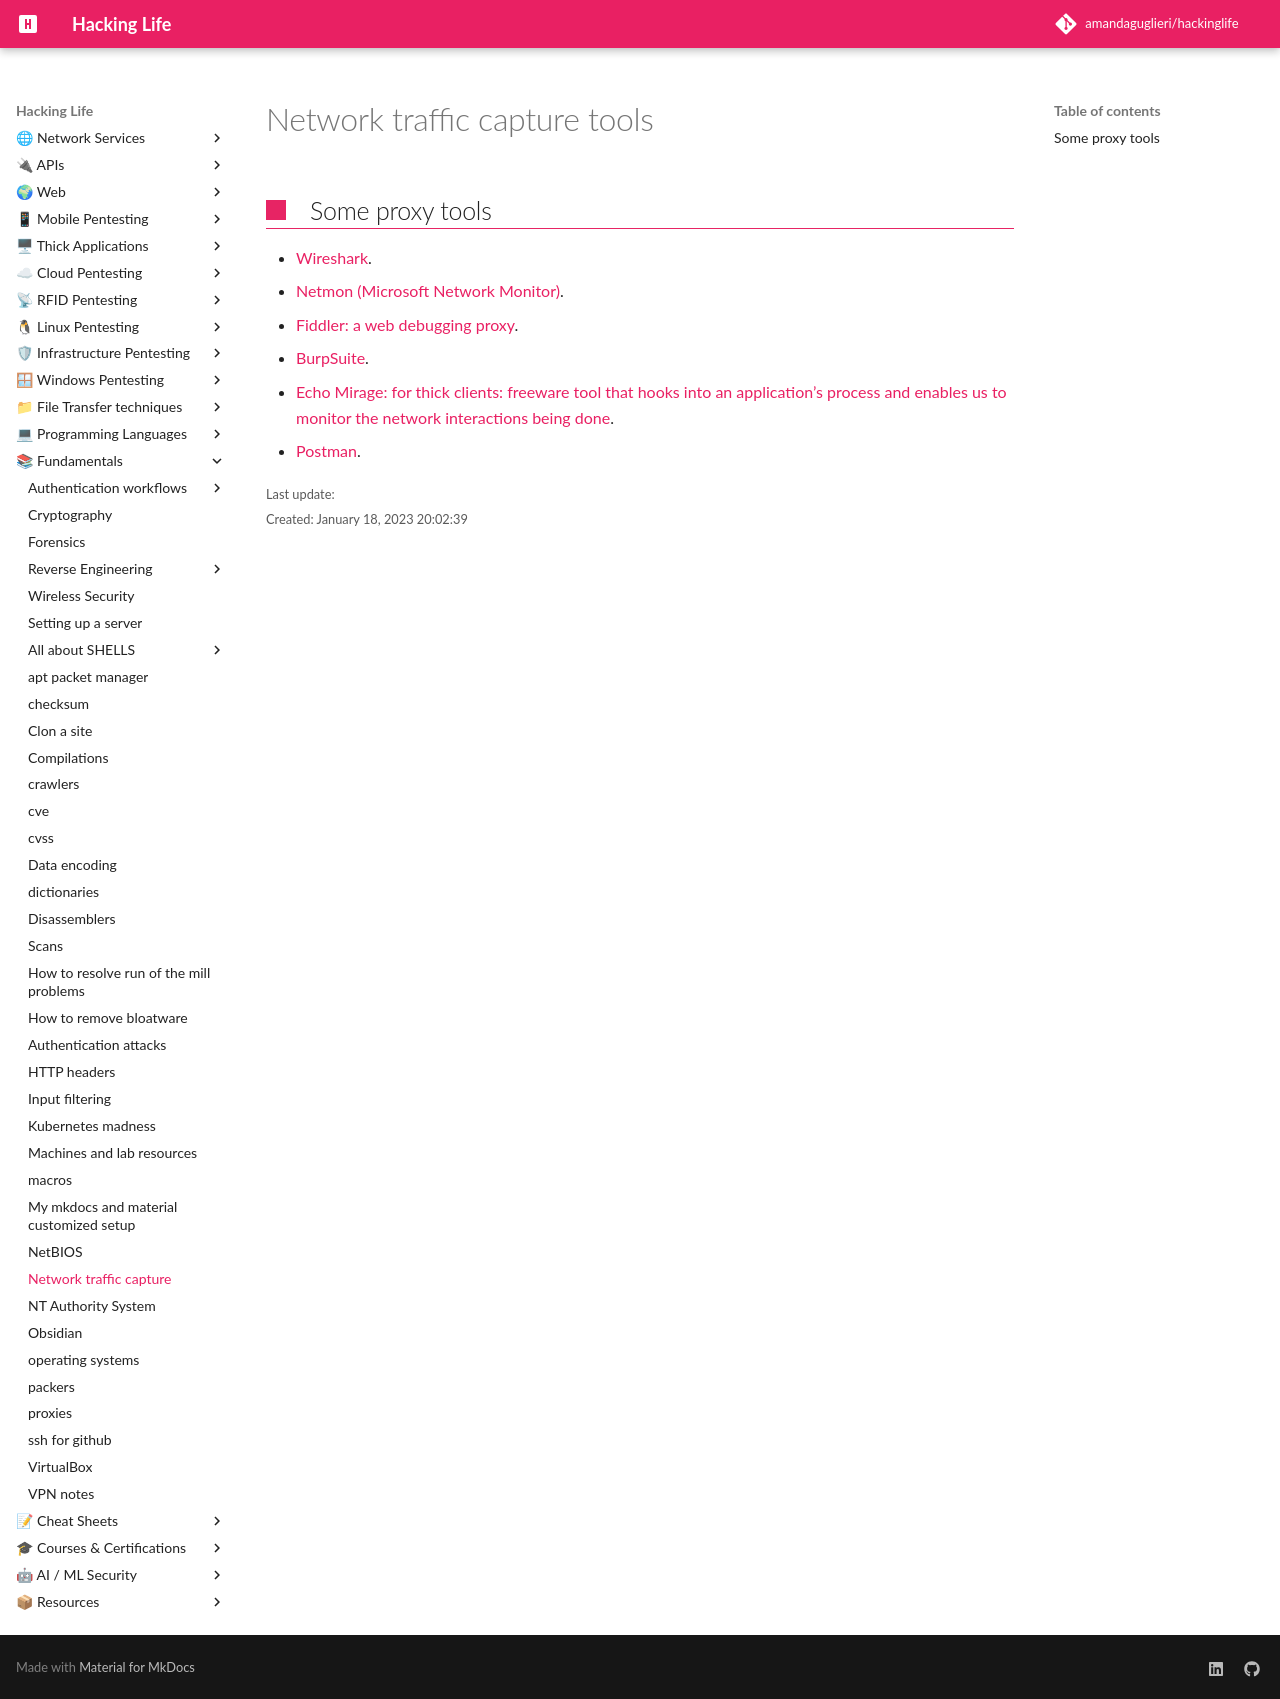

repository: amandaguglieri/hackinglife · page: network-traffic-capture/index.html · generator: mkdocs

---
title: Network traffic capture tools
author: amandaguglieri
draft: false
TableOfContents: true
tags:
  - pentesting
  - network
  - toolS
---

# Network traffic capture tools

## Some proxy tools

- [Wireshark](https://www.wireshark.org/).
- [Netmon (Microsoft Network Monitor)](https://www.microsoft.com/en-us/download/4865).
- [Fiddler: a web debugging proxy](https://www.telerik.com/fiddler).
- [BurpSuite](https://portswigger.net/burp).
- [Echo Mirage: for thick clients:  freeware tool that hooks into an application’s process and enables us to monitor the network interactions being done](https://sourceforge.net/projects/echomirage.oldbutgold.p/).
- [Postman](https://www.postman.com/).
